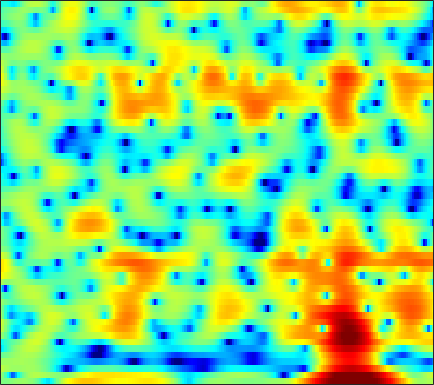

The table this chart was drawn from, first rows:
-0.011776, -0.17048, -0.18149, -0.055819, 0.090238, 0.3246, 0.5684, 0.73887, 0.92509, 1.0444, 1.0783, 1.062, 0.94101, 0.69516, 0.41714, -0.11642, -0.86635, -1.5876, -2.7834, -4.2164, -5.7357, -6.6552, -6.8808, -5.6635
1.154, -0.2429, -2.511, -5.482, -8.398, -12.83, -12.1, -8.835, -5.345, -2.901, -1.157, -0.1734, 0.8076, 1.488, 1.832, 2.106, 2.205, 2.187, 2.063, 1.855, 1.593, 1.375, 1.078, 0.7987
2.651, 2.32, 1.917, 1.576, 1.371, 1.179, 1.083, 1.073, 1.12, 1.208, 1.304, 1.368, 1.425, 1.43, 1.387, 1.261, 1.042, 0.8138, 0.4202, -0.07884, -0.6916, -1.232, -2.082, -3.105
1.23, 1.241, 1.266, 1.304, 1.339, 1.392, 1.449, 1.492, 1.545, 1.577, 1.577, 1.554, 1.49, 1.378, 1.26, 1.051, 0.7742, 0.5192, 0.112, -0.3717, -0.9212, -1.381, -2.054, -2.788
-1.226, -0.9844, -0.6182, -0.2218, 0.08057, 0.4704, 0.8325, 1.081, 1.373, 1.611, 1.786, 1.874, 1.93, 1.909, 1.841, 1.679, 1.436, 1.202, 0.8157, 0.3552, -0.1696, -0.6019, -1.22, -1.867
-7.117, -5.838, -4.145, -2.689, -1.77, -0.7421, 0.09019, 0.6157, 1.221, 1.734, 2.152, 2.405, 2.653, 2.792, 2.817, 2.747, 2.554, 2.322, 1.889, 1.313, 0.5903, -0.04995, -1.02, -2.099
-5.571, -4.631, -3.498, -2.677, -2.221, -1.714, -1.227, -0.8273, -0.2099, 0.5092, 1.264, 1.818, 2.474, 3.002, 3.3, 3.543, 3.6, 3.515, 3.199, 2.624, 1.756, 0.8858, -0.6198, -2.649
1.212, 0.2477, -1.229, -3.103, -4.928, -8.135, -12.19, -13.5, -9.93, -6.106, -3.373, -1.825, -0.2165, 1.017, 1.757, 2.52, 3.02, 3.247, 3.349, 3.231, 2.897, 2.508, 1.802, 0.9052
3.186, 1.979, 0.2542, -1.637, -3.172, -5.135, -6.553, -7.03, -6.855, -6.1, -5.121, -4.377, -3.405, -2.443, -1.724, -0.7431, 0.1816, 0.8219, 1.572, 2.159, 2.551, 2.697, 2.694, 2.5
3.598, 2.361, 0.7262, -0.8328, -1.936, -3.203, -4.141, -4.689, -5.347, -6.127, -7.213, -8.318, -10.22, -11.56, -10.65, -7.461, -4.324, -2.384, -0.3293, 1.215, 2.307, 2.868, 3.329, 3.518
1.271, -0.7631, -3.952, -7.632, -10.14, -10.75, -9.006, -7.791, -6.662, -6.144, -6.253, -6.694, -7.513, -7.909, -7.301, -5.433, -3.241, -1.651, 0.1512, 1.536, 2.513, 3.043, 3.527, 3.783
0.6141, -1.044, -3.381, -5.633, -6.967, -7.3, -6.282, -5.305, -4.162, -3.241, -2.545, -2.128, -1.61, -1.067, -0.6713, -0.1022, 0.5278, 1.013, 1.589, 2.02, 2.295, 2.412, 2.454, 2.335
1.353, 0.4748, -0.5121, -1.147, -1.437, -1.594, -1.454, -1.179, -0.7141, -0.2443, 0.2208, 0.5626, 0.9656, 1.316, 1.54, 1.79, 1.991, 2.071, 2.037, 1.876, 1.593, 1.264, 0.612, -0.275
-0.8347, -2.072, -3.103, -3.09, -2.563, -1.637, -0.7137, -0.08138, 0.6752, 1.309, 1.827, 2.139, 2.458, 2.654, 2.756, 2.814, 2.763, 2.638, 2.378, 1.985, 1.41, 0.8119, -0.2345, -1.594
-4.784, -9.875, -16.32, -8.733, -5.356, -2.496, -0.6263, 0.3392, 1.241, 1.869, 2.284, 2.469, 2.606, 2.625, 2.59, 2.47, 2.26, 2.086, 1.846, 1.519, 1.061, 0.6603, 0.05057, -0.7072
2.383, 1.492, 0.6547, 0.44, 0.5651, 0.8524, 1.153, 1.35, 1.502, 1.498, 1.334, 1.122, 0.7388, 0.3016, -0.07217, -0.5338, -0.8822, -1.049, -1.205, -1.261, -1.238, -1.21, -1.238, -1.367
5.604, 5.039, 4.311, 3.639, 3.225, 2.722, 2.208, 1.819, 1.289, 0.6475, -0.1433, -0.8432, -2.032, -3.518, -4.835, -6.668, -7.987, -8.198, -7.445, -6.155, -4.96, -4.326, -3.8, -3.453
6.801, 6.268, 5.509, 4.593, 3.878, 2.936, 2.002, 1.317, 0.4675, -0.3079, -1.088, -1.755, -2.997, -4.753, -6.608, -10.26, -14.99, -15.02, -10.94, -7.67, -5.813, -5.164, -4.966, -5.236
6.702, 6.176, 5.285, 4.066, 2.856, 0.9337, -1.194, -2.738, -3.974, -3.76, -2.862, -2.247, -1.623, -1.402, -1.448, -1.662, -1.722, -1.69, -1.51, -1.149, -1.105, -1.321, -2.01, -3.663
3.505, 3.211, 2.387, 1.141, -0.2468, -2.828, -6.381, -10.1, -13.91, -9.773, -5.942, -4.037, -2.153, -0.8612, -0.1443, 0.6086, 1.105, 1.371, 1.691, 1.795, 1.71, 1.585, 1.205, 0.5667
0.2196, 0.1152, -0.493, -1.364, -2.136, -3.347, -4.486, -5.146, -5.591, -5.376, -4.706, -3.919, -2.867, -1.833, -1.107, -0.2183, 0.4816, 0.9244, 1.401, 1.673, 1.869, 1.918, 1.873, 1.836
-0.5658, -0.8914, -1.59, -2.563, -3.35, -4.522, -5.767, -6.559, -7.247, -7.312, -6.622, -5.691, -4.253, -2.833, -1.835, -0.7321, 0.2, 0.7824, 1.322, 1.725, 1.994, 2.075, 2.125, 2.156
-0.01021, -0.6786, -1.548, -2.734, -3.804, -5.528, -8.045, -10.7, -16.69, -22.39, -12.87, -8.834, -5.304, -2.817, -1.385, 0.04941, 1.112, 1.685, 2.171, 2.459, 2.476, 2.391, 2.177, 1.82
0.01412, -0.8233, -1.822, -2.612, -3.203, -3.948, -4.76, -5.442, -6.042, -5.87, -4.579, -3.193, -1.327, 0.3041, 1.258, 2.291, 2.985, 3.272, 3.471, 3.322, 2.886, 2.376, 1.353, -0.04151
-3.557, -5.633, -8.127, -7.974, -6.645, -4.788, -3.201, -2.297, -1.265, -0.36, 0.5554, 1.159, 1.958, 2.658, 3.051, 3.418, 3.562, 3.512, 3.276, 2.751, 2.042, 1.275, -0.04432, -1.803
-4.546, -6.96, -10.15, -9.351, -7.056, -4.198, -2.135, -0.906, 0.3431, 1.309, 2.041, 2.455, 2.836, 3.005, 3.033, 2.865, 2.489, 2.107, 1.377, 0.5934, -0.2647, -0.8922, -1.589, -2.175
-0.3938, -0.7595, -1.135, -1.028, -0.7164, -0.06644, 0.697, 1.243, 1.899, 2.426, 2.767, 2.941, 2.982, 2.799, 2.499, 1.862, 0.9245, -0.01309, -1.555, -3.422, -5.416, -6.459, -6.824, -5.94
0.7983, 0.7915, 0.9256, 1.082, 1.285, 1.583, 1.94, 2.198, 2.516, 2.758, 2.901, 2.9, 2.763, 2.442, 2.016, 1.22, 0.04487, -1.134, -3.224, -6.328, -11.07, -16.63, -15.9, -9.828
-0.4444, -0.201, 0.1896, 0.4811, 0.7024, 0.9891, 1.269, 1.494, 1.77, 2.002, 2.191, 2.232, 2.19, 2.005, 1.756, 1.274, 0.5917, -0.0302, -1.03, -2.051, -3.044, -3.471, -3.649, -3.217
-2.757, -2.296, -2.013, -1.81, -1.738, -1.549, -1.28, -0.9828, -0.5008, 0.008094, 0.4582, 0.7372, 0.9939, 1.084, 1.105, 1.021, 0.9076, 0.7831, 0.6346, 0.5259, 0.4743, 0.4846, 0.5585, 0.6788
-4.265, -4.244, -4.725, -5.582, -6.389, -7.333, -7.263, -6.445, -4.813, -3.234, -2.071, -1.431, -0.926, -0.711, -0.6977, -0.7066, -0.6154, -0.4078, 0.08732, 0.6708, 1.359, 1.797, 2.359, 2.745
-4.566, -5.2, -6.245, -8.265, -10.63, -16.7, -20.25, -13.34, -8.082, -5.092, -3.358, -2.713, -2.571, -3.145, -4.11, -5.81, -7.069, -6.425, -4.011, -1.501, 0.5053, 1.679, 2.849, 3.667
-6.048, -6.242, -6.103, -6.143, -6.103, -6.06, -5.493, -4.77, -3.558, -2.473, -1.744, -1.538, -1.826, -2.868, -4.255, -7.122, -10.01, -9.06, -5.1, -1.868, 0.3704, 1.603, 2.763, 3.531
-14.22, -11.22, -8.182, -5.893, -4.625, -3.22, -2.095, -1.362, -0.524, 0.1336, 0.5518, 0.7127, 0.7253, 0.4779, 0.2233, -0.1424, -0.2849, -0.158, 0.2793, 0.9208, 1.476, 1.825, 2.093, 2.176
-11.17, -9.497, -6.805, -4.618, -3.254, -1.739, -0.5312, 0.2231, 1.033, 1.652, 2.104, 2.32, 2.478, 2.517, 2.475, 2.386, 2.249, 2.135, 1.943, 1.695, 1.35, 0.9844, 0.3396, -0.52
-5.114, -4.434, -3.392, -2.244, -1.383, -0.3541, 0.5726, 1.167, 1.837, 2.356, 2.736, 2.935, 3.075, 3.11, 3.054, 2.893, 2.623, 2.337, 1.852, 1.172, 0.3059, -0.5297, -1.934, -3.749
-3.493, -2.766, -1.862, -0.9364, -0.2985, 0.5155, 1.215, 1.667, 2.164, 2.545, 2.791, 2.909, 2.975, 2.924, 2.827, 2.59, 2.252, 1.92, 1.344, 0.6051, -0.3981, -1.306, -2.849, -4.779
-3.235, -2.387, -1.272, -0.3415, 0.279, 0.9924, 1.57, 1.92, 2.266, 2.483, 2.585, 2.578, 2.498, 2.334, 2.177, 1.932, 1.64, 1.391, 0.9732, 0.453, -0.2185, -0.8764, -1.902, -3.231
-3.065, -1.972, -0.7949, 0.1594, 0.763, 1.377, 1.851, 2.096, 2.287, 2.3, 2.162, 1.947, 1.537, 1.083, 0.7455, 0.4273, 0.2903, 0.2865, 0.3903, 0.4394, 0.4126, 0.2462, -0.162, -0.8041
-2.332, -1.322, -0.3996, 0.345, 0.786, 1.258, 1.626, 1.798, 1.897, 1.763, 1.323, 0.7624, -0.388, -1.927, -3.273, -4.663, -4.444, -3.344, -1.54, -0.09389, 0.9307, 1.431, 1.715, 1.712
-2.033, -1.74, -1.555, -1.545, -1.598, -1.413, -1.015, -0.6077, -0.1132, 0.1656, -0.0337, -0.5377, -1.837, -4.2, -7.091, -12.8, -11.24, -6.833, -2.803, -0.2942, 1.291, 2.123, 2.777, 3.102
-2.278, -2.941, -4.314, -6.724, -9.105, -11.18, -8.653, -6.049, -3.482, -1.867, -0.9425, -0.6572, -0.6796, -1.036, -1.361, -1.582, -1.3, -0.7655, 0.1973, 1.169, 1.94, 2.383, 2.813, 2.972
-0.9054, -1.697, -3.341, -5.64, -7.561, -8.957, -7.336, -5.366, -3.07, -1.445, -0.3081, 0.2598, 0.7217, 0.9844, 1.125, 1.229, 1.345, 1.489, 1.629, 1.785, 1.905, 1.923, 1.901, 1.781
1.603, 1.158, 0.3768, -0.3436, -0.7354, -1.057, -0.9662, -0.6611, -0.1282, 0.4647, 0.9057, 1.196, 1.459, 1.607, 1.638, 1.606, 1.486, 1.331, 1.054, 0.6712, 0.2533, -0.08057, -0.5784, -0.93
3.614, 3.168, 2.594, 2.043, 1.681, 1.347, 1.199, 1.175, 1.228, 1.324, 1.404, 1.408, 1.372, 1.232, 1.055, 0.7911, 0.434, 0.03079, -0.5964, -1.496, -2.751, -3.832, -5.287, -6.254
5.043, 4.325, 3.336, 2.319, 1.629, 1.083, 0.905, 0.9479, 1.13, 1.214, 1.209, 1.026, 0.6097, 0.07788, -0.2919, -0.7264, -1.037, -1.217, -1.703, -2.608, -4.226, -6.43, -11.33, -24.77
5.365, 4.15, 1.922, -1.09, -3.729, -5.915, -4.364, -2.502, -0.7321, 0.1574, 0.1674, -0.3012, -1.66, -3.791, -5.559, -6.721, -5.379, -3.828, -2.387, -1.689, -1.62, -1.823, -2.302, -2.434
3.945, 2.772, 0.5635, -2.43, -5.035, -7.125, -5.504, -3.676, -1.901, -1.024, -1.059, -1.619, -3.197, -5.925, -8.73, -10.84, -7.726, -5.156, -2.753, -1.288, -0.4507, 0.007704, 0.3888, 0.6893
2.649, 2.079, 1.15, 0.2558, -0.2698, -0.6926, -0.7364, -0.5972, -0.3338, -0.1716, -0.2068, -0.415, -0.8873, -1.408, -1.738, -1.915, -1.716, -1.343, -0.7996, -0.3795, -0.1518, -0.06778, -0.1074, -0.2682
1.182, 0.9253, 0.6331, 0.4474, 0.4151, 0.4305, 0.5772, 0.7354, 0.9522, 1.128, 1.275, 1.308, 1.298, 1.241, 1.183, 1.113, 1.061, 0.9995, 0.885, 0.6574, 0.2426, -0.2852, -1.194, -2.417
-1.801, -2.018, -1.977, -1.672, -1.314, -0.6729, 0.01438, 0.5152, 1.117, 1.626, 2.002, 2.23, 2.444, 2.543, 2.57, 2.545, 2.444, 2.29, 1.975, 1.508, 0.8287, 0.1249, -1.183, -3.085
-7.845, -8.793, -8.992, -7.511, -5.913, -3.815, -2.085, -1.031, 0.1076, 0.971, 1.59, 1.94, 2.263, 2.462, 2.544, 2.572, 2.511, 2.425, 2.218, 1.896, 1.433, 1.021, 0.2967, -0.596
-12.71, -16.62, -20.44, -13.13, -9.241, -5.834, -3.491, -2.182, -0.8921, -0.0008056, 0.6201, 0.9042, 1.131, 1.245, 1.274, 1.278, 1.282, 1.306, 1.352, 1.384, 1.379, 1.325, 1.231, 1.116
-6.863, -6.989, -6.752, -5.83, -4.887, -3.498, -2.268, -1.51, -0.7623, -0.2941, -0.1163, -0.1537, -0.3936, -0.7979, -1.119, -1.427, -1.446, -1.271, -0.8034, -0.2064, 0.3918, 0.7627, 1.207, 1.584
-2.984, -2.81, -2.437, -1.941, -1.493, -0.9264, -0.4098, -0.1242, 0.1042, 0.0814, -0.3035, -0.8251, -1.956, -3.692, -5.388, -7.756, -8.399, -7.09, -4.701, -2.695, -1.221, -0.3607, 0.4834, 1.141
-1.601, -1.233, -0.7369, -0.2958, 0.00446, 0.3441, 0.6351, 0.8025, 0.9059, 0.7816, 0.3725, -0.2171, -1.511, -3.546, -5.768, -9.739, -11.28, -8.652, -5.217, -3.048, -1.826, -1.308, -1.009, -0.8134
-2.615, -1.889, -1.302, -0.958, -0.8307, -0.6039, -0.3287, -0.02878, 0.4078, 0.8156, 1.11, 1.151, 0.9795, 0.5756, 0.1878, -0.265, -0.4751, -0.4235, -0.2577, -0.2639, -0.7787, -1.735, -3.941, -7.739
-4.79, -4.327, -4.247, -4.763, -5.429, -6.388, -6.569, -5.775, -3.9, -1.939, -0.3831, 0.5402, 1.446, 2.017, 2.288, 2.503, 2.58, 2.552, 2.346, 1.872, 1.024, 0.071, -1.646, -3.624
